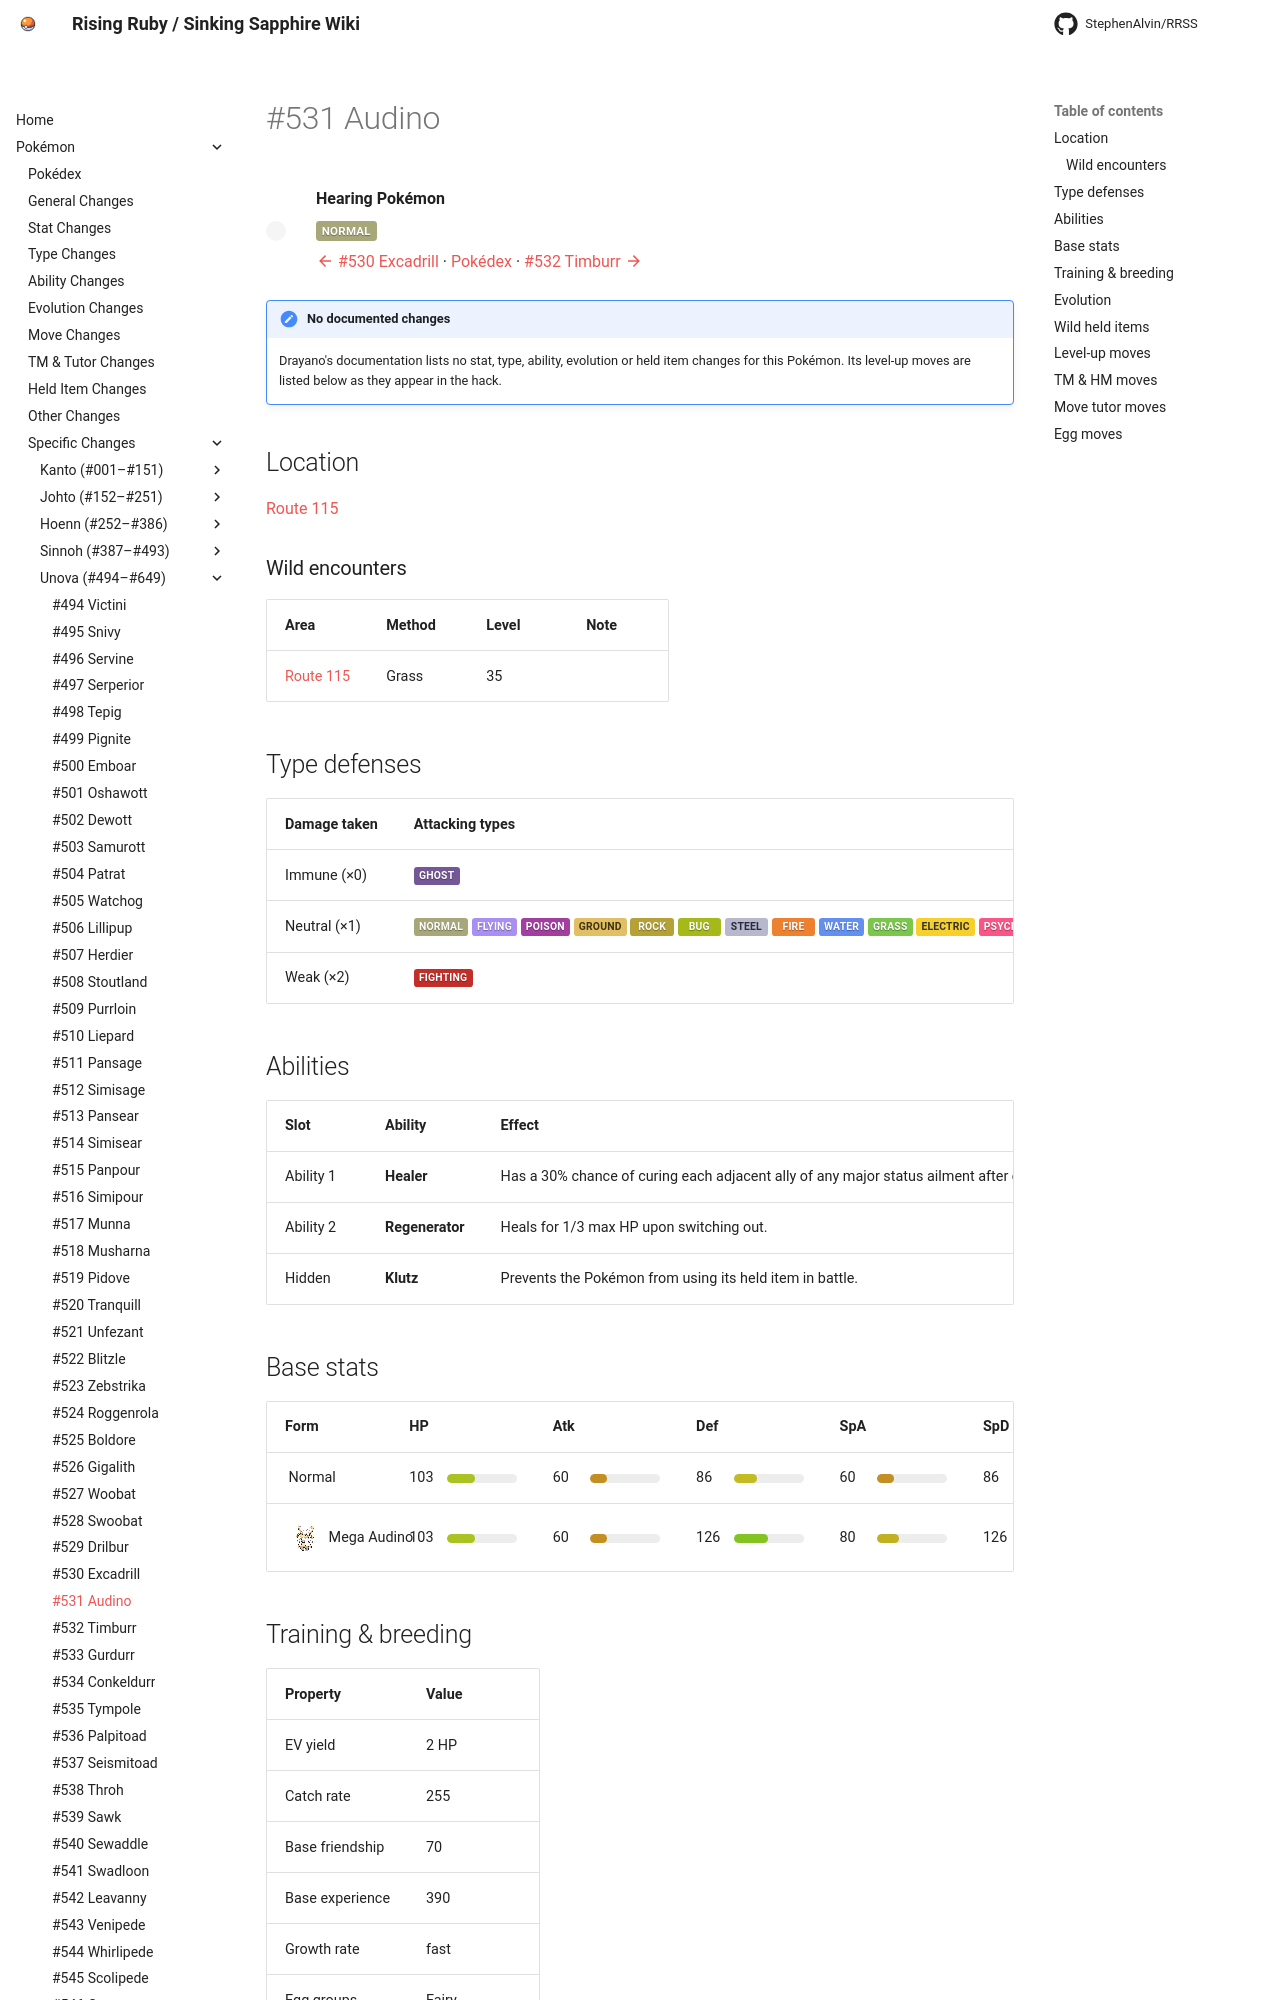

repository: StephenAlvin/RRSS · page: pokemon/531/index.html · generator: mkdocs

---
title: "#531 Audino"
---

<!-- This file is generated by tools/generate_site.py. Edit the generator, not this file. -->

# #531 Audino

<div class="mon-header" markdown>
![](../img/pokemon/531.png){ .sprite-lg loading=lazy }
<div class="mon-meta" markdown>
**Hearing Pokémon**

<span class="type type-normal">Normal</span>

[:material-arrow-left: #530 Excadrill](530.md) · [Pokédex](index.md) · [#532 Timburr :material-arrow-right:](532.md)
</div>
</div>

!!! note "No documented changes"

    Drayano's documentation lists no stat, type, ability, evolution or held item changes for this Pokémon. Its level-up moves are listed below as they appear in the hack.

## Location

[Route 115](../wild/route_115.md)

### Wild encounters

| Area | Method | Level | Note |
| --- | --- | --- | --- |
| [Route 115](../wild/route_115.md) | Grass | 35 |  |

## Type defenses

| Damage taken | Attacking types |
| --- | --- |
| Immune (×0) | <span class="type type-ghost">Ghost</span> |
| Neutral (×1) | <span class="type type-normal">Normal</span> <span class="type type-flying">Flying</span> <span class="type type-poison">Poison</span> <span class="type type-ground">Ground</span> <span class="type type-rock">Rock</span> <span class="type type-bug">Bug</span> <span class="type type-steel">Steel</span> <span class="type type-fire">Fire</span> <span class="type type-water">Water</span> <span class="type type-grass">Grass</span> <span class="type type-electric">Electric</span> <span class="type type-psychic">Psychic</span> <span class="type type-ice">Ice</span> <span class="type type-dragon">Dragon</span> <span class="type type-dark">Dark</span> <span class="type type-fairy">Fairy</span> |
| Weak (×2) | <span class="type type-fighting">Fighting</span> |

## Abilities

| Slot | Ability | Effect | Note |
| --- | --- | --- | --- |
| Ability 1 | **Healer** | Has a 30% chance of curing each adjacent ally of any major status ailment after each turn. |  |
| Ability 2 | **Regenerator** | Heals for 1/3 max HP upon switching out. |  |
| Hidden | **Klutz** | Prevents the Pokémon from using its held item in battle. |  |

## Base stats

| Form | HP | Atk | Def | SpA | SpD | Spe | BST |
| --- | --- | --- | --- | --- | --- | --- | --- |
| ![](../img/pokemon/531.png){ .sprite-sm loading=lazy } Normal | <span class="statv">103</span><span class="bar"><span class="bar-fill" style="width:40%;background:hsl(69,70%,45%)"></span></span> | <span class="statv">60</span><span class="bar"><span class="bar-fill" style="width:24%;background:hsl(40,70%,45%)"></span></span> | <span class="statv">86</span><span class="bar"><span class="bar-fill" style="width:34%;background:hsl(57,70%,45%)"></span></span> | <span class="statv">60</span><span class="bar"><span class="bar-fill" style="width:24%;background:hsl(40,70%,45%)"></span></span> | <span class="statv">86</span><span class="bar"><span class="bar-fill" style="width:34%;background:hsl(57,70%,45%)"></span></span> | <span class="statv">50</span><span class="bar"><span class="bar-fill" style="width:20%;background:hsl(33,70%,45%)"></span></span> | **445** |
| ![](../img/pokemon/10069.png){ .sprite-sm loading=lazy } Mega Audino | <span class="statv">103</span><span class="bar"><span class="bar-fill" style="width:40%;background:hsl(69,70%,45%)"></span></span> | <span class="statv">60</span><span class="bar"><span class="bar-fill" style="width:24%;background:hsl(40,70%,45%)"></span></span> | <span class="statv">126</span><span class="bar"><span class="bar-fill" style="width:49%;background:hsl(84,70%,45%)"></span></span> | <span class="statv">80</span><span class="bar"><span class="bar-fill" style="width:31%;background:hsl(53,70%,45%)"></span></span> | <span class="statv">126</span><span class="bar"><span class="bar-fill" style="width:49%;background:hsl(84,70%,45%)"></span></span> | <span class="statv">50</span><span class="bar"><span class="bar-fill" style="width:20%;background:hsl(33,70%,45%)"></span></span> | **545** |

## Training & breeding

| Property | Value |
| --- | --- |
| EV yield | 2 HP |
| Catch rate | 255 |
| Base friendship | 70 |
| Base experience | 390 |
| Growth rate | fast |
| Egg groups | Fairy |
| Hatch counter | 20 |
| Gender ratio | 50% ♂ / 50% ♀ |
| Height / weight | 1.1 m / 31 kg |

## Evolution

This Pokémon does not evolve.
- ![](../img/pokemon/10069.png){ .sprite-sm loading=lazy } **Mega Audino**: Mega Evolves by holding the Audinoite

## Wild held items

| Item | Chance | Note |
| --- | --- | --- |
| ![](../img/items/oran-berry.png){ .item loading=lazy } Oran Berry | 50% |  |
| ![](../img/items/sitrus-berry.png){ .item loading=lazy } Sitrus Berry | 5% |  |
